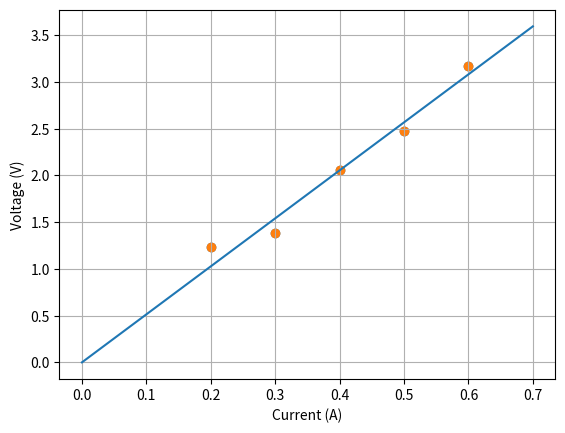

Generate this figure with matplotlib:
#!/usr/bin/env python
# coding: utf-8

# ## Introduction
# -----
# You (as an intrepid electrical engineer) wish to determine the resistance of an electrical component using Ohm's law. You remember from your high school circuit classes that $$V = RI$$ 
# 
# where $V$ is the voltage in volts, $R$ is resistance in ohms, and $I$ is electrical current in amperes. Using a multimeter, you measure the voltage drop across the resistor at various current values and collect the following data:
# 
# | Current (A) | Voltage (V) |
# |-------------|-------------|
# | 0.2         | 1.23        |
# | 0.3         | 1.38        |
# | 0.4         | 2.06        |
# | 0.5         | 2.47        |
# | 0.6         | 3.17        |
# 
# With the data in hand, your goals are to: 
# 1. Fit a line through the origin (i.e., determine the parameter $R$ for $y = Rx$) to this data by using the method of least squares. You may assume that all measurements are of equal importance. 
# 2. Consider what the best estimate of the resistance is, in ohms, for this component.
# 
# ## Getting Started
# ----
# 
# The first step is to import the neccesary Python modules and load the current values and voltage measurements into NumPy arrays:

# In[1]:


import numpy as np
from numpy.linalg import inv
import matplotlib.pyplot as plt

# Store the voltage and current data as column vectors.
I = np.array([[0.2, 0.3, 0.4, 0.5, 0.6]]).T
V = np.array([[1.23, 1.38, 2.06, 2.47, 3.17]]).T


# It's always useful to plot the measurements - can you see the linear relationship between current and voltage?

# In[2]:


plt.scatter(I, V)
plt.xlabel('Current (A)')
plt.ylabel('Voltage (V)')
plt.grid(True)
plt.show()


# ## Estimating the Slope Parameter
# ----
# Let's try to estimate the slope parameter $R$ (i.e., the resistance) using the least squares formulation from Module 1, Lesson 1 - "The Squared Error Criterion and the Method of Least Squares":
# 
# \begin{align}
# \hat{R} = \left(\mathbf{H}^T\mathbf{H}\right)^{-1}\mathbf{H}^T\mathbf{y}
# \end{align}
# 
# If we know that we're looking for the slope parameter $R$, how do we define the matrix $\mathbf{H}$ (the Jacobian matrix) and vector $\mathbf{y}$ (containing the stacked voltage measurements)? Hint #1: When reviewing material from Module 1, carefully note the relationship defined by Ohm's law (this problem is slightly different from the example provided in the Module). Hint #2: the Jacobian matrix contains the partial derivatives of the measurement equation with respect to the parameter(s) of interest.

# In[6]:


# Define the H matrix - what does it contain?
H = I

# Now estimate the resistance parameter.
R = np.dot((np.dot(np.linalg.inv(np.dot(H.T,H)),H.T)),V)

print('The slope parameter of the best-fit line (i.e., the resistance) is:')
print(R[0, 0])


# ## Plotting the Results
# ----
# Now let's plot our result. How do we relate our linear parameter fit to the resistance value in ohms?

# In[7]:


I_line = np.arange(0, 0.8, 0.1).reshape(8, 1)
V_line = R*I_line

plt.scatter(I, V)
plt.plot(I_line, V_line)
plt.xlabel('Current (A)')
plt.ylabel('Voltage (V)')
plt.grid(True)
plt.show()


# If you have implemented the steps correctly, the slope parameter $\hat{R}$ should be very close (within a couple of tenths of ohms) to the actual resistance value of $R = 5~\Omega$. However, the estimated value will not match the true resistance value exactly, since we have only a limited number of noisy measurements.
